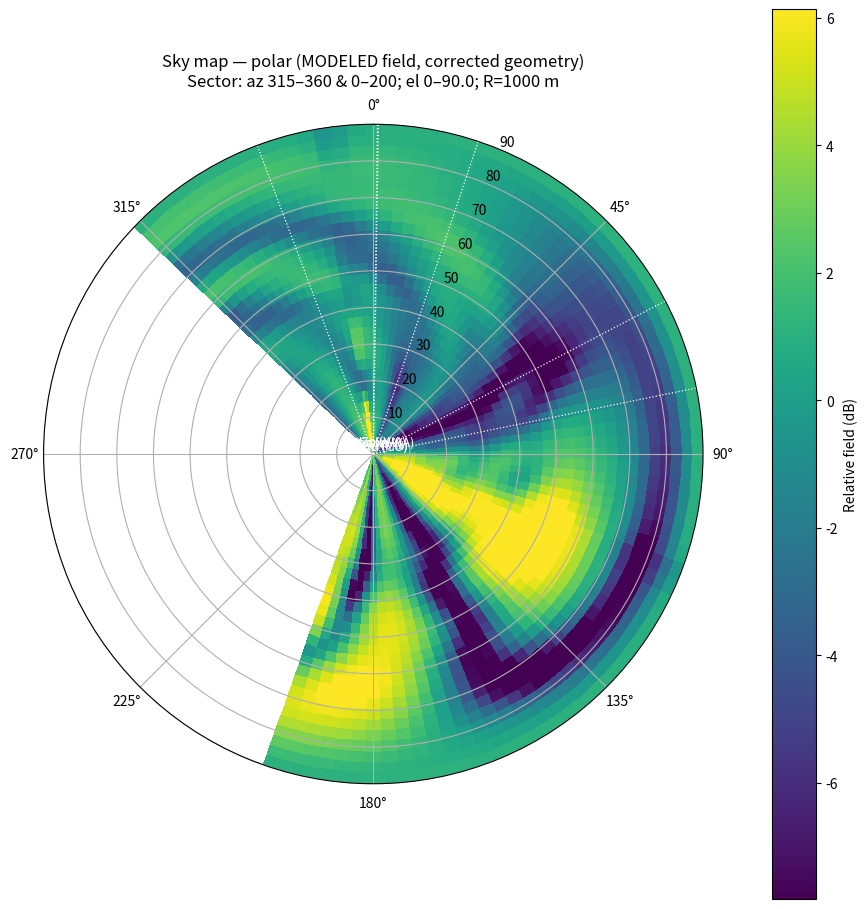

This chart was generated by the following Python code: (Note: this script raises an exception after producing the figure.)
# Re-run the modeled field with the corrected building geometry & wall sampling.
# Outputs:
#  1) Polar sky map (sector 270..360 ∪ 0..45, elevations 0..90) as PNG
#  2) CZML shell wedges at 250 m and 500 m radii, using the modeled field & same color scale
#
# Assumptions (as before):
#  - 14.0574 MHz quarter-wave vertical, sinusoidal current along the wire
#  - Short E–W roof edge near TX as local scatterer
#  - North building (67 m): SE corner vertical (wedge/diffraction proxy), top edges at 67 m,
#    balcony edges every 3 m on south & east façades as re-radiators with small amplitude
#  - East wall (One Maritime, 121 m): Fresnel reflection (parallel pol.), mild-loss dielectric
#
# NOTE: This reuses/updates the exact-field approach used in previous steps, now with corrected
# façade sampling (points lie ON the façade lines).

import json, math, numpy as np
import matplotlib.pyplot as plt

# ------------- Helpers -------------
R_earth = 6371000.0
def ll_to_xy(lat0, lon0, lat, lon):
    lat0r = np.radians(lat0)
    dlat = np.radians(lat - lat0); dlon = np.radians(lon - lon0)
    x = R_earth * dlon * np.cos(lat0r); y = R_earth * dlat
    return np.array([x, y])

def xy_to_ll(lat0, lon0, x, y):
    lat0r = math.radians(lat0)
    lat = lat0 + math.degrees(y / R_earth)
    lon = lon0 + math.degrees(x / (R_earth * math.cos(lat0r)))
    return lat, lon

def bearing_initial(lat1, lon1, lat2, lon2):
    lat1 = np.radians(lat1); lat2 = np.radians(lat2)
    dlon = np.radians(lon2 - lon1)
    x = np.sin(dlon) * np.cos(lat2)
    y = np.cos(lat1)*np.sin(lat2) - np.sin(lat1)*np.cos(lat2)*np.cos(dlon)
    return (np.degrees(np.arctan2(x, y)) + 360) % 360

def unit_from_bearing_elev(bearing_deg, elev_deg):
    b = np.deg2rad(bearing_deg % 360.0); e = np.deg2rad(np.clip(elev_deg, 0, 90))
    return np.array([np.cos(e)*np.sin(b), np.cos(e)*np.cos(b), np.sin(e)])  # ENU

# Fresnel Γ∥
def fresnel_gamma_parallel(theta_i, eps_r_complex):
    sin_t = np.sin(theta_i); cos_t = np.cos(theta_i) + 1e-9
    root = np.sqrt(eps_r_complex - sin_t**2)
    return (eps_r_complex*cos_t - root)/(eps_r_complex*cos_t + root)

# ------------- TX & constants -------------
TX_lat = 37.79585318435206
TX_lon = -122.3999456223109
c = 299_792_458.0; f = 14.0574e6; lam = c/f; k = 2*np.pi/lam
Lq = lam/4.0
h_roof = 8.9; h_base = h_roof + 0.3048; h_top = h_base + Lq

def tx_segments(nseg=25):
    z = np.linspace(h_base, h_top, nseg)
    I = np.sin(k*(h_top - z)); I = I/np.sum(np.abs(I))
    return np.stack([np.zeros_like(z), np.zeros_like(z), z], axis=-1), I

TX_segs, TX_I = tx_segments(25)

# ------------- Geometry (corrected) -------------
# North 67 m building: given corners
SW_south = (37.79599248586773, -122.40024848039079)
SE_south = (37.796028715764116, -122.3999764434289)   # SE corner (closest to TX)
NE_east  = (37.79679074424414, -122.40013691478359)
H_north  = 67.0

def ll2xy(lat, lon): return ll_to_xy(TX_lat, TX_lon, lat, lon)
SW_xy = ll2xy(*SW_south); SE_xy = ll2xy(*SE_south); NE_xy = ll2xy(*NE_east)

num_len = 61; t = np.linspace(0.0, 1.0, num_len)
south_line_xy = SW_xy[None,:] + (SE_xy - SW_xy)[None,:] * t[:,None]
east_line_xy  = SE_xy[None,:] + (NE_xy - SE_xy)[None,:] * t[:,None]

z_vals_north = np.linspace(0.0, H_north, 23)
balc_z = np.arange(3.0, H_north-0.01, 3.0)

def line_z_grid(line_xy, z_vals):
    N = line_xy.shape[0]; M = z_vals.shape[0]
    XX = np.repeat(line_xy[:,0], M)
    YY = np.repeat(line_xy[:,1], M)
    ZZ = np.tile(z_vals, N)
    return np.stack([XX, YY, ZZ], axis=-1)

north_south_wall_xyz = line_z_grid(south_line_xy, z_vals_north)
north_east_wall_xyz  = line_z_grid(east_line_xy,  z_vals_north)

north_south_top_xyz = np.vstack([south_line_xy[:,0], south_line_xy[:,1], np.full(num_len, H_north)]).T
north_east_top_xyz  = np.vstack([east_line_xy[:,0],  east_line_xy[:,1],  np.full(num_len, H_north)]).T

north_SE_corner_xyz = np.vstack([np.full(z_vals_north.shape[0], SE_xy[0]),
                                 np.full(z_vals_north.shape[0], SE_xy[1]),
                                 z_vals_north]).T

def balcony_edges_from_line(line_xy, zz):
    edges = []
    for z in zz:
        edges.append(np.vstack([line_xy[:,0], line_xy[:,1], np.full(line_xy.shape[0], z)]).T)
    return np.vstack(edges) if edges else np.empty((0,3))

north_balc_south_xyz = balcony_edges_from_line(south_line_xy, balc_z)
north_balc_east_xyz  = balcony_edges_from_line(east_line_xy,  balc_z)

# East 121 m wall (One Maritime) from three points
east_wall_pts_ll = np.array([
    [37.79586161521426, -122.39948023378125],
    [37.79556064852436, -122.39942122901053],
    [37.79530631024343, -122.39935685962034],
])
east_xy = np.array([ll2xy(lat, lon) for lat,lon in east_wall_pts_ll])
p0, p2 = east_xy[0], east_xy[-1]
num_len_e = 41; t_e = np.linspace(0.0, 1.0, num_len_e)
east_line_xy_OP = p0[None,:] + (p2 - p0)[None,:] * t_e[:,None]
z_vals_e = np.linspace(0.0, 121.0, 21)

OP_wall_xyz = line_z_grid(east_line_xy_OP, z_vals_e)

# Seismic lattice sample points (approximate)
u_wall = (p2 - p0); u_wall = u_wall/np.linalg.norm(u_wall)
span_len = float(np.linalg.norm(p2 - p0))
diag_span_s = 15.24; diag_span_z = 17.5; num_bays = 5
diag_pts_list = []
bay_centers_s = np.linspace(0.1*span_len, 0.9*span_len, num_bays)
for i, sc in enumerate(bay_centers_s):
    center_xy = p0 + u_wall*sc
    start_xy = center_xy - u_wall*(diag_span_s/2.0)
    end_xy   = center_xy + u_wall*(diag_span_s/2.0)
    z0 = 10.0; z1 = z0 + (diag_span_z if (i%2==0) else -diag_span_z)
    xs = np.linspace(start_xy[0], end_xy[0], 25)
    ys = np.linspace(start_xy[1], end_xy[1], 25)
    zs = np.linspace(z0, z1, 25)
    diag_pts_list.append(np.vstack([xs, ys, zs]).T)
OP_lattice_xyz = np.vstack(diag_pts_list)

# Short E–W roof edge near TX
y_edge = -5.16; x_east = +4.00; x_west = -17.56
xs_edge = np.linspace(x_west, x_east, 41)
h_roof_edge = h_roof + 4.45
short_roof_edge_xyz = np.vstack([xs_edge, np.full_like(xs_edge, y_edge), np.full_like(xs_edge, h_roof_edge)]).T

# ------------- Amplitude weights -------------
A_corner_total = 10**(-23/20.0)
A_roof_total   = 10**(-9/20.0)
A_top_total    = 10**(-15/20.0)
A_balc_total   = 10**(-18/20.0)
A_lat_total    = 10**(-15/20.0)

# ------------- Incident fields & Γ -------------
def tx_incident_to_pts(pts_xyz):
    Ein = np.zeros(pts_xyz.shape[0], dtype=complex)
    for (sx,sy,sz), w in zip(TX_segs, TX_I):
        R = np.sqrt(np.sum((pts_xyz - np.array([sx,sy,sz]))**2, axis=1)); R = np.maximum(R, 0.1)
        Ein += w * np.exp(-1j*k*R)/R
    return Ein

Ein_OP   = tx_incident_to_pts(OP_wall_xyz)
Ein_topS = tx_incident_to_pts(north_south_top_xyz)
Ein_topE = tx_incident_to_pts(north_east_top_xyz)
Ein_bS   = tx_incident_to_pts(north_balc_south_xyz)
Ein_bE   = tx_incident_to_pts(north_balc_east_xyz)
Ein_roof = tx_incident_to_pts(short_roof_edge_xyz)
Ein_lat  = tx_incident_to_pts(OP_lattice_xyz)

# Fresnel Γ for OP wall (parallel pol) toward TX
eps0 = 8.854e-12; omega = 2*np.pi*f
eps_r_complex = 6.0 - 1j*(0.03)/(omega*eps0)
# Approx wall normal: horizontal, pointing toward the TX
# Use local tangent at mid-point to find the outward normal (rotate -90°)
t_wall = (east_line_xy_OP[-1] - east_line_xy_OP[0]); t_wall /= np.linalg.norm(t_wall)
n_wall2d = np.array([-t_wall[1], t_wall[0]])  # left-hand normal
# Ensure it faces the TX
mid_xy = 0.5*(east_line_xy_OP[0] + east_line_xy_OP[-1])
to_tx = -mid_xy
if np.dot(n_wall2d, to_tx) < 0: n_wall2d = -n_wall2d
wall_normal_3d = np.array([n_wall2d[0], n_wall2d[1], 0.0])

vec_tx_to_wall = OP_wall_xyz - np.array([0.0, 0.0, h_base])
u_inc = vec_tx_to_wall / (np.linalg.norm(vec_tx_to_wall, axis=1)[:,None] + 1e-12)
cos_theta = np.clip(np.abs(np.sum(u_inc * wall_normal_3d[None,:], axis=1)), 0, 1)
theta_i = np.arccos(cos_theta)
Gamma_OP = fresnel_gamma_parallel(theta_i, eps_r_complex)

# ------------- Wedge weighting for SE corner -------------
# Use the SE corner XY (closest to TX) as wedge location
corner_xy = SE_xy.copy()

def wedge_weight_for_bearing(bearing_deg):
    # Simple UTD-like azimuthal taper vs outgoing bearing
    v_inc = -corner_xy
    phi_i = np.arctan2(v_inc[1], v_inc[0])
    v_obs = np.array([np.sin(np.deg2rad(bearing_deg)), np.cos(np.deg2rad(bearing_deg))])
    phi_o = np.arctan2(v_obs[1], v_obs[0])
    dphi = (phi_o - phi_i + np.pi) % (2*np.pi) - np.pi
    Nw = 2.0/3.0; eps = 1e-6
    term1 = 1.0/np.tan((np.pi + dphi)/(2*Nw) + eps)
    term2 = 1.0/np.tan((np.pi - dphi)/(2*Nw) + eps)
    return np.clip(abs(term1) + abs(term2), 0, 50.0)

# Distribute corner amplitude per sample along its vertical line
corner_pts_xyz = np.vstack([np.full(23, corner_xy[0]), np.full(23, corner_xy[1]), np.linspace(0.0, H_north, 23)]).T
A_corner_per = A_corner_total / corner_pts_xyz.shape[0]
A_roof_per   = A_roof_total / short_roof_edge_xyz.shape[0]
A_topS_per   = A_top_total / north_south_top_xyz.shape[0]
A_topE_per   = A_top_total / north_east_top_xyz.shape[0]
A_bS_per     = A_balc_total / max(1, north_balc_south_xyz.shape[0])
A_bE_per     = A_balc_total / max(1, north_balc_east_xyz.shape[0])
A_lat_per    = A_lat_total / OP_lattice_xyz.shape[0]

# ------------- Field synthesis -------------
def field_at_points(obs_xyz):
    Etot = np.zeros(obs_xyz.shape[0], dtype=complex)
    # Direct
    for (sx,sy,sz), w in zip(TX_segs, TX_I):
        R = np.sqrt(np.sum((obs_xyz - np.array([sx,sy,sz]))**2, axis=1)); R = np.maximum(R, 0.1)
        Etot += w * np.exp(-1j*k*R)/R
    # Corner diffraction proxy
    angles = (np.degrees(np.mod(np.arctan2(obs_xyz[:,0], obs_xyz[:,1]), 2*np.pi)))
    Wb = np.array([wedge_weight_for_bearing(a) for a in angles])
    R = np.sqrt((obs_xyz[:,0,None]-corner_pts_xyz[None,:,0])**2 +
                (obs_xyz[:,1,None]-corner_pts_xyz[None,:,1])**2 +
                (obs_xyz[:,2,None]-corner_pts_xyz[None,:,2])**2); R = np.maximum(R, 0.1)
    Etot += np.sum(A_corner_per * np.exp(-1j*k*R)/R, axis=1) * Wb
    # Short roof edge
    R = np.sqrt((obs_xyz[:,0,None]-short_roof_edge_xyz[None,:,0])**2 +
                (obs_xyz[:,1,None]-short_roof_edge_xyz[None,:,1])**2 +
                (obs_xyz[:,2,None]-short_roof_edge_xyz[None,:,2])**2); R = np.maximum(R, 0.1)
    Etot += np.sum(A_roof_per * np.exp(-1j*k*R)/R, axis=1)
    # OP east wall reflection
    P = OP_wall_xyz; Ein = Ein_OP; Gam = Gamma_OP
    R = np.sqrt((obs_xyz[:,0,None]-P[None,:,0])**2 +
                (obs_xyz[:,1,None]-P[None,:,1])**2 +
                (obs_xyz[:,2,None]-P[None,:,2])**2); R = np.maximum(R, 0.1)
    Etot += np.sum(Gam[None,:] * Ein[None,:] * np.exp(-1j*k*R)/R, axis=1)
    # North building roof edges
    for pts, Aper, Ein_top in [(north_south_top_xyz, A_topS_per, Ein_topS),
                               (north_east_top_xyz,  A_topE_per, Ein_topE)]:
        R = np.sqrt((obs_xyz[:,0,None]-pts[None,:,0])**2 +
                    (obs_xyz[:,1,None]-pts[None,:,1])**2 +
                    (obs_xyz[:,2,None]-pts[None,:,2])**2); R = np.maximum(R, 0.1)
        Etot += np.sum(Aper * Ein_top[None,:] * np.exp(-1j*k*R)/R, axis=1)
    # Balconies
    for pts, Aper, Ein_b in [(north_balc_south_xyz, A_bS_per, Ein_bS),
                             (north_balc_east_xyz,  A_bE_per, Ein_bE)]:
        if pts.size > 0:
            R = np.sqrt((obs_xyz[:,0,None]-pts[None,:,0])**2 +
                        (obs_xyz[:,1,None]-pts[None,:,1])**2 +
                        (obs_xyz[:,2,None]-pts[None,:,2])**2); R = np.maximum(R, 0.1)
            Etot += np.sum(Aper * Ein_b[None,:] * np.exp(-1j*k*R)/R, axis=1)
    # Lattice (small)
    P = OP_lattice_xyz; Ein = Ein_lat
    R = np.sqrt((obs_xyz[:,0,None]-P[None,:,0])**2 +
                (obs_xyz[:,1,None]-P[None,:,1])**2 +
                (obs_xyz[:,2,None]-P[None,:,2])**2); R = np.maximum(R, 0.1)
    Etot += np.sum(A_lat_per * Ein[None,:] * np.exp(-1j*k*R)/R, axis=1)
    return Etot

# ------------- Sample sky wedge and build PNG + CZMLs -------------
def build_outputs(R_shell, png_path=None, czml_path=None, add_labels=True, keep_sector=(315, 200)):
    max_el_val = 90.0
    az_vals = np.concatenate([np.arange(keep_sector[0], 360+1e-6, 3.0), np.arange(0, keep_sector[1]+1e-6, 3.0)])
    el_vals = np.arange(0, max_el_val+1e-6, 3.0)
    obs = np.array([unit_from_bearing_elev(a,e)*R_shell for e in el_vals for a in az_vals])
    E = field_at_points(obs)
    amp = np.abs(E).reshape(len(el_vals), len(az_vals))
    ref = np.median(amp[amp>0]); rel_dB = 20*np.log10(amp/ref + 1e-12)

    # Color range from 5th to 95th percentile for visual robustness
    vmin = float(np.percentile(rel_dB, 5)); vmax = float(np.percentile(rel_dB, 95))
    cmap = plt.get_cmap("viridis")

    # Polar sky map (only for the 1000 m shell by default)
    if png_path is not None:
        edges_deg = np.concatenate([[az_vals[0]-1.5], az_vals+1.5])
        TH_edges = np.deg2rad(edges_deg)
        R_edges = np.linspace(max_el_val - el_vals.max(), max_el_val - el_vals.min(), len(el_vals)+1)
        T_edges, R_edges_mesh = np.meshgrid(TH_edges, R_edges)

        fig = plt.figure(figsize=(9.2,9.2)); ax = plt.subplot(111, projection='polar')
        ax.set_theta_zero_location("N"); ax.set_theta_direction(-1)
        pcm = ax.pcolormesh(T_edges, R_edges_mesh, rel_dB, shading='auto', cmap=cmap, vmin=vmin, vmax=vmax)

        # Station headings
        targets = {
            "Alaska": (64.8333776, -147.4612627),
            "aa6c (WA)": (47.5706548, -122.2220673),
            "km7anm (WA)": (47.4958153, -122.1764987),
            "wq7o (WA)": (47.8143866, -117.3647516),
            "k0du (CO)": (39.1714443, -108.7239377),
            "k0uu (MN)": (44.9729495, -93.6225131),
        }
        bearings = {name: bearing_initial(TX_lat, TX_lon, lat, lon) for name,(lat,lon) in targets.items()}
        def in_kept(b): return (b >= keep_sector[0]) or (b <= keep_sector[1])
        for name,b in bearings.items():
            if in_kept(b):
                b_cont = b if b >= keep_sector[0] else b + 360.0
                th = np.deg2rad(b_cont)
                ax.plot([th, th], [0, 90], linestyle=':', linewidth=0.9, color='w')
                ax.text(th, 1.6, name, fontsize=9, ha='center', va='bottom', color='w')

        cb = fig.colorbar(pcm, ax=ax, pad=0.08, label="Relative field (dB)")
        ax.set_title(f"Sky map — polar (MODELED field, corrected geometry)\nSector: az {keep_sector[0]}–360 & 0–{keep_sector[1]}; el 0–{max_el_val}; R={R_shell:.0f} m", va='bottom')
        plt.tight_layout(); plt.savefig(png_path, dpi=240); plt.show()

    # CZML shell with points colored by rel_dB
    if czml_path is not None:
        def to_rgba(dB):
            t = (dB - vmin) / max(1e-9, (vmax - vmin))
            r,g,b,_ = cmap(np.clip(t,0,1))
            return [int(r*255), int(g*255), int(b*255), 220]

        czml = [{"id":"document","name":f"Shell wedge R={R_shell:.0f} m (MODELED field, corrected)","version":"1.0"}]
        czml.append({"id":"TX","name":"TX Site",
                     "position":{"cartographicDegrees":[TX_lon, TX_lat, 0.0]},
                     "point":{"color":{"rgba":[255,255,255,255]},"pixelSize":10}})

        for j, el in enumerate(el_vals):
            for i, az in enumerate(az_vals):
                u = unit_from_bearing_elev(az, el)
                x,y,z = (u*R_shell).tolist()
                plat, plon = xy_to_ll(TX_lat, TX_lon, x, y)
                czml.append({
                    "id": f"pt_{j}_{i}",
                    "name": f"az={az:.1f}, el={el:.1f}, dB={rel_dB[j,i]:.2f}",
                    "position": {"cartographicDegrees":[plon, plat, float(z)]},
                    "point": {"pixelSize": 6, "color": {"rgba": to_rgba(rel_dB[j, i])}}
                })

        # boundary radials & elevation arcs
        def polyline_from_samples(samples_xyz, rgba, width=2):
            positions = []
            for (x,y,z) in samples_xyz:
                plat, plon = xy_to_ll(TX_lat, TX_lon, x, y)
                positions += [plon, plat, float(z)]
            return {"polyline":{"width":width, "material":{"solidColor":{"color":{"rgba":rgba}}},
                                "positions":{"cartographicDegrees":positions}, "arcType":"NONE"}}

        for az in [keep_sector[0], keep_sector[1]]:
            seg = [unit_from_bearing_elev(az, e)*R_shell for e in np.linspace(0, 90, 31)]
            czml.append({"id":f"radial_{int(az)}", "name":f"az {az}°"} | polyline_from_samples(seg, [255,255,255,200], 3))

        for elev in [30.0, 60.0, 90.0]:
            arc_pts = []
            for az in np.concatenate([np.linspace(keep_sector[0], 360, 61), np.linspace(0, keep_sector[1], 16)]):
                arc_pts.append(unit_from_bearing_elev(az, elev)*R_shell)
            czml.append({"id":f"arc_el{int(elev)}", "name":f"el {int(elev)}°"} | polyline_from_samples(arc_pts, [200,200,200,180], 2))

        # Station headings
        targets = {
            "Alaska": (64.8333776, -147.4612627),
            "aa6c (WA)": (47.5706548, -122.2220673),
            "km7anm (WA)": (47.4958153, -122.1764987),
            "wq7o (WA)": (47.8143866, -117.3647516),
            "k0du (CO)": (39.1714443, -108.7239377),
            "k0uu (MN)": (44.9729495, -93.6225131),
        }
        bearings = {name: bearing_initial(TX_lat, TX_lon, lat, lon) for name,(lat,lon) in targets.items()}
        def in_kept(b): return (b >= keep_sector[0]) or (b <= keep_sector[1])
        for name,b in bearings.items():
            if in_kept(b):
                seg = [unit_from_bearing_elev(b, e)*R_shell for e in np.linspace(0, 90, 31)]
                czml.append({"id":f"hdg_{name}", "name":name} | polyline_from_samples(seg, [255,255,255,230], 2))

        with open(czml_path, "w") as f:
            json.dump(czml, f)

    return rel_dB, (vmin, vmax)

# Build sky map (1000 m) and shells (250 m, 500 m)
sky_png = "wedge_test/sky_polar_MODELED_corrected.png"
rel_dB_1000, vrng = build_outputs(1000.0, png_path=sky_png, czml_path="wedge_test/shell_wedge_MODELED_1000m.czml")
print("Starting 250 wedge")
rel_dB_250, _     = build_outputs( 250.0, png_path=None, czml_path="wedge_test/shell_wedge_MODELED_250m.czml")
print("Starting 500 wedge")
rel_dB_500, _     = build_outputs( 500.0, png_path=None, czml_path="wedge_test/shell_wedge_MODELED_500m.czml")
print("Done with wedges")
sky_png, "wedge_test/shell_wedge_MODELED_1000m.czml", "wedge_test/shell_wedge_MODELED_250m.czml", "wedge_test/shell_wedge_MODELED_500m.czml", vrng
